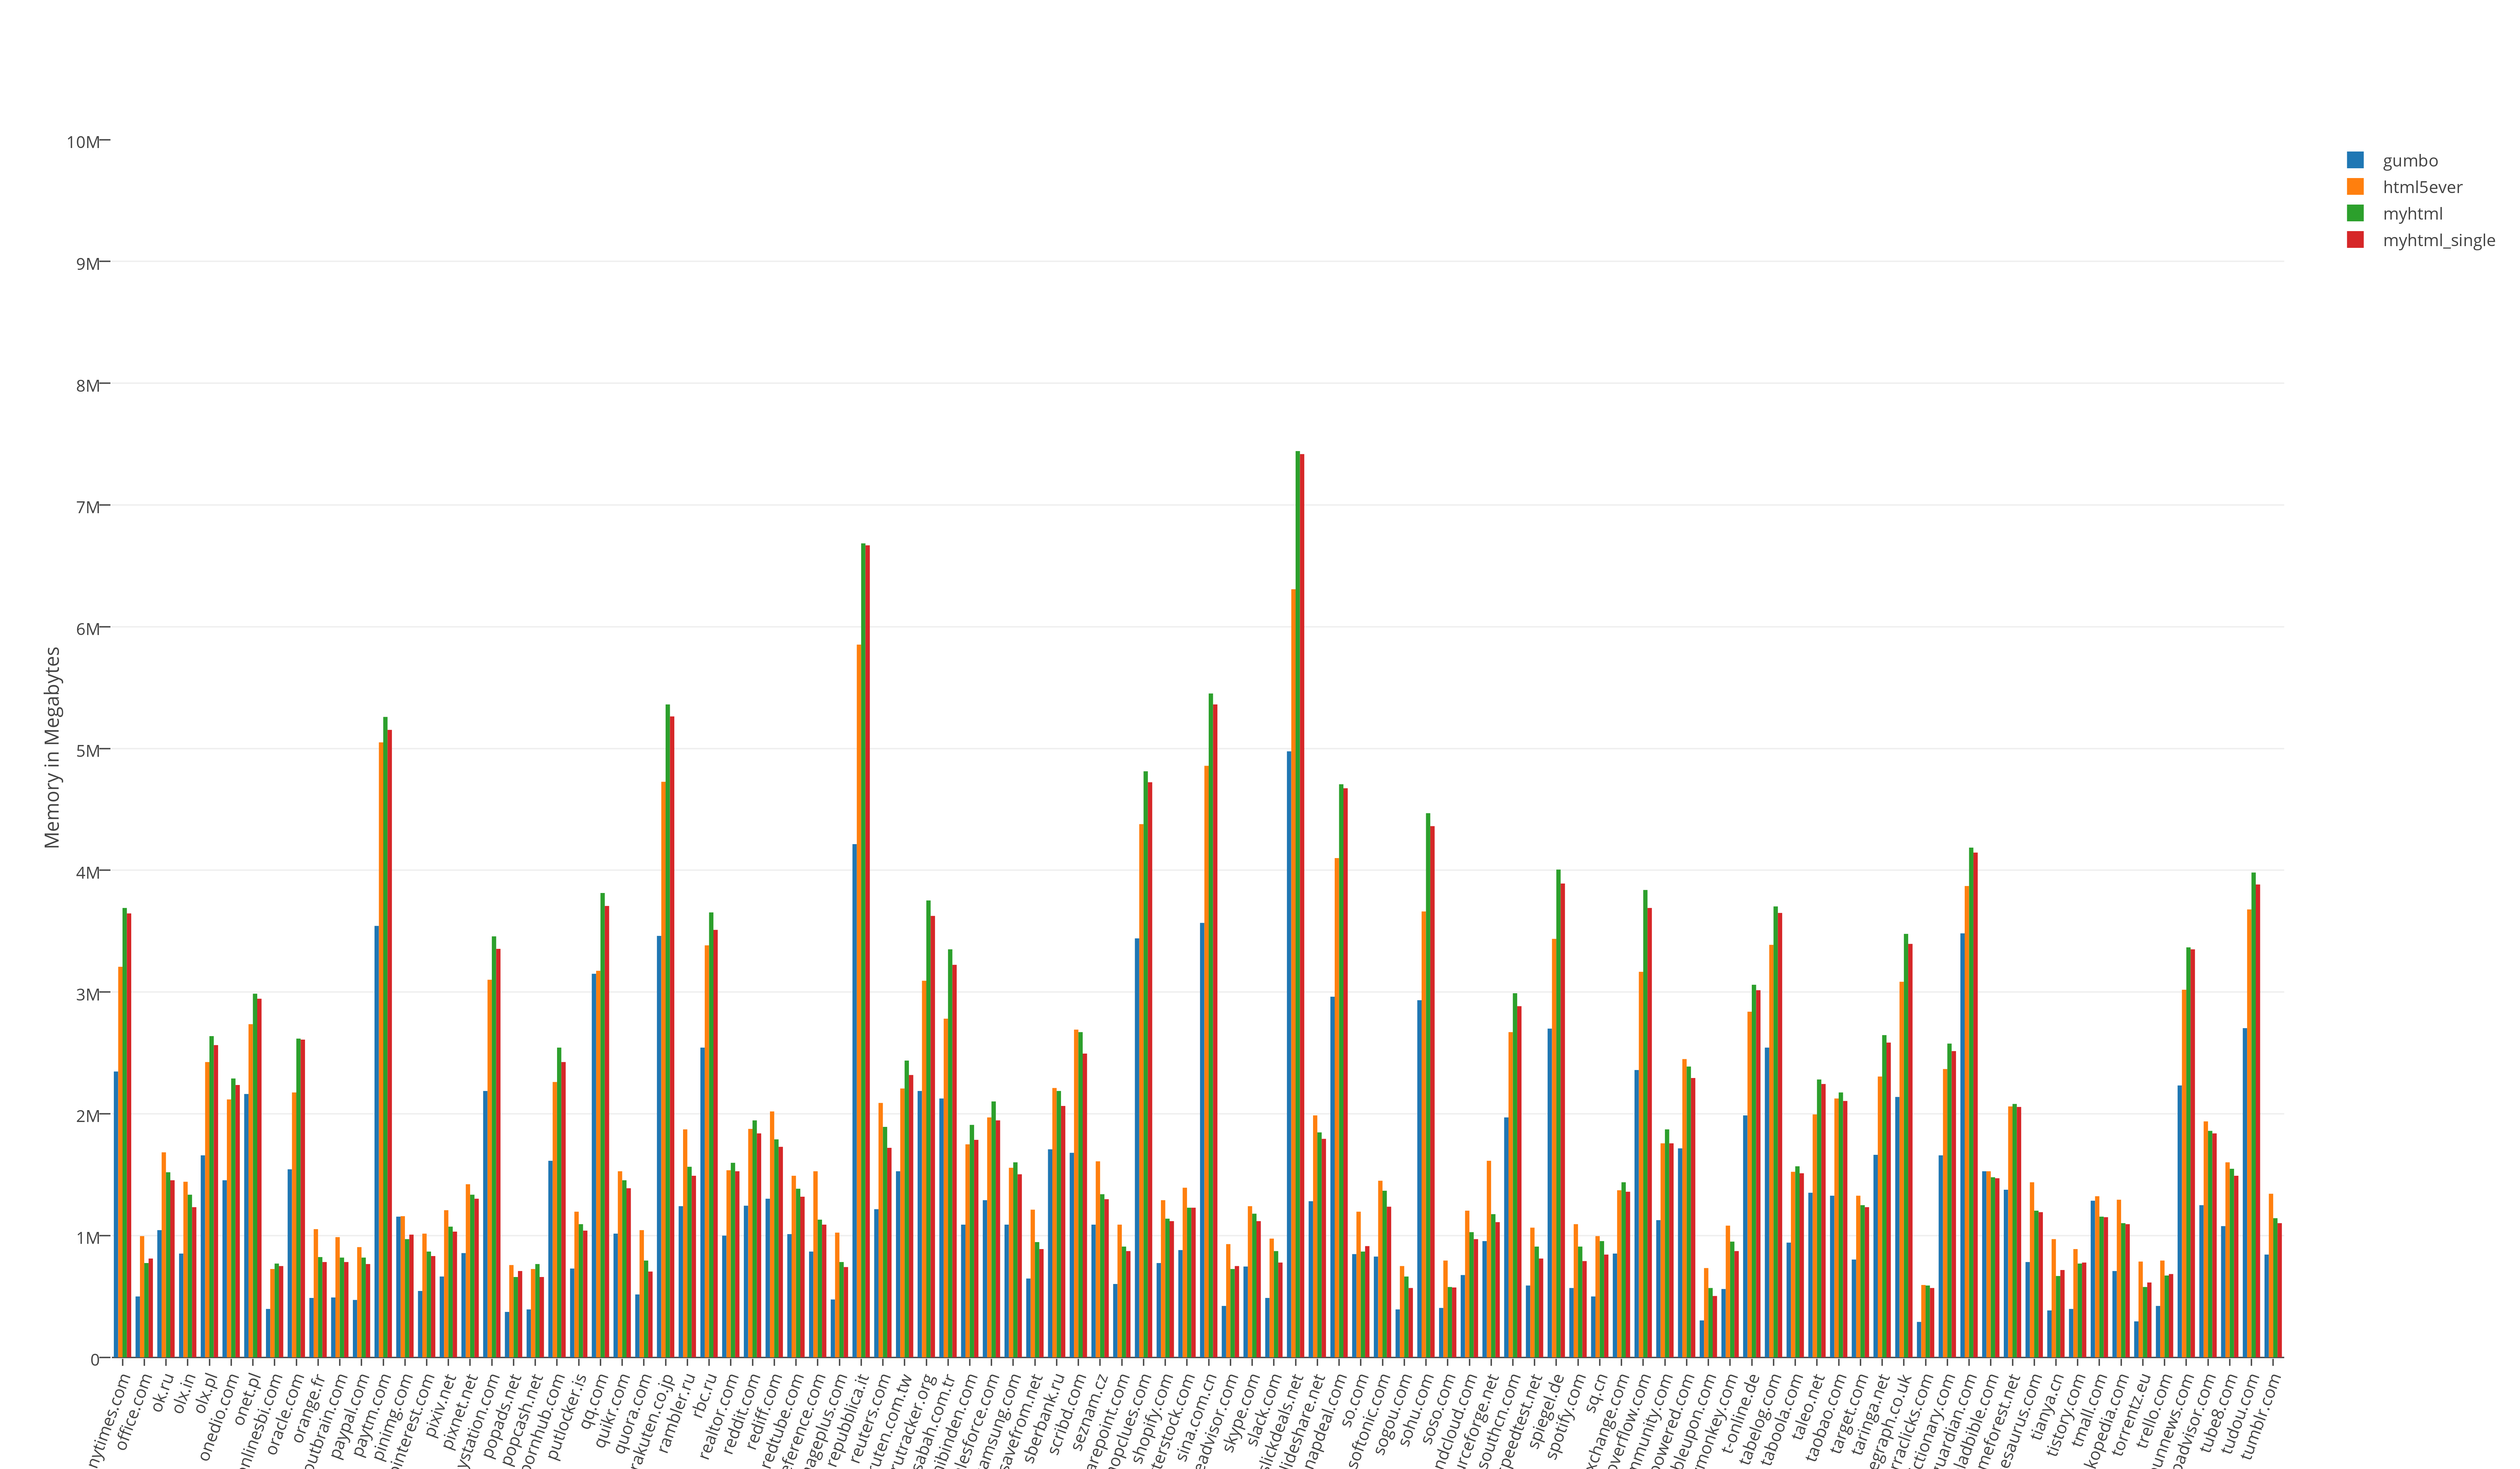

The file beside this chart, header and first rows:
name; gumbo; html5ever; myhtml; myhtml_single
nytimes.com; 2347008; 3207168; 3690496; 3645440
office.com; 499712; 995328; 774144; 811008
ok.ru; 1044480; 1683456; 1519616; 1454080
olx.in; 851968; 1441792; 1335296; 1232896
olx.pl; 1658880; 2424832; 2637824; 2564096
onedio.com; 1454080; 2117632; 2289664; 2236416
onet.pl; 2162688; 2736128; 2985984; 2945024
onlinesbi.com; 397312; 724992; 770048; 749568
oracle.com; 1544192; 2174976; 2617344; 2609152
orange.fr; 487424; 1052672; 823296; 782336
outbrain.com; 491520; 987136; 819200; 782336
paypal.com; 471040; 905216; 819200; 765952
paytm.com; 3543040; 5050368; 5259264; 5152768
pinimg.com; 1155072; 1159168; 970752; 1007616
pinterest.com; 544768; 1015808; 868352; 831488
pixiv.net; 663552; 1208320; 1073152; 1032192
pixnet.net; 856064; 1421312; 1335296; 1302528
playstation.com; 2187264; 3100672; 3457024; 3354624
popads.net; 372736; 757760; 659456; 708608
popcash.net; 393216; 724992; 765952; 659456
pornhub.com; 1613824; 2260992; 2543616; 2424832
putlocker.is; 729088; 1196032; 1093632; 1040384
qq.com; 3149824; 3174400; 3813376; 3706880
quikr.com; 1015808; 1527808; 1454080; 1388544
quora.com; 516096; 1044480; 794624; 704512
rakuten.co.jp; 3461120; 4726784; 5361664; 5263360
rambler.ru; 1241088; 1871872; 1564672; 1490944
rbc.ru; 2543616; 3383296; 3653632; 3510272
realtor.com; 999424; 1536000; 1597440; 1527808
reddit.com; 1245184; 1875968; 1945600; 1839104
rediff.com; 1302528; 2019328; 1789952; 1728512
redtube.com; 1011712; 1490944; 1384448; 1318912
reference.com; 868352; 1527808; 1130496; 1089536
reimageplus.com; 475136; 1024000; 782336; 741376
repubblica.it; 4214784; 5853184; 6684672; 6668288
reuters.com; 1216512; 2088960; 1892352; 1720320
ruten.com.tw; 1527808; 2207744; 2437120; 2318336
rutracker.org; 2187264; 3092480; 3751936; 3624960
sabah.com.tr; 2125824; 2781184; 3350528; 3223552
sahibinden.com; 1089536; 1748992; 1908736; 1785856
salesforce.com; 1290240; 1970176; 2101248; 1945600
samsung.com; 1089536; 1556480; 1601536; 1503232
savefrom.net; 647168; 1212416; 946176; 888832
sberbank.ru; 1708032; 2211840; 2187264; 2064384
scribd.com; 1679360; 2691072; 2670592; 2494464
seznam.cz; 1089536; 1609728; 1339392; 1298432
sharepoint.com; 602112; 1089536; 909312; 872448
shopclues.com; 3440640; 4378624; 4812800; 4722688
shopify.com; 774144; 1290240; 1138688; 1118208
shutterstock.com; 880640; 1392640; 1228800; 1228800
sina.com.cn; 3567616; 4857856; 5451776; 5361664
siteadvisor.com; 421888; 929792; 724992; 749568
skype.com; 745472; 1241088; 1179648; 1118208
slack.com; 487424; 974848; 872448; 778240
slickdeals.net; 4976640; 6307840; 7442432; 7417856
slideshare.net; 1282048; 1986560; 1847296; 1794048
snapdeal.com; 2961408; 4100096; 4706304; 4673536
so.com; 847872; 1196032; 868352; 913408
softonic.com; 827392; 1449984; 1368064; 1236992
sogou.com; 393216; 749568; 663552; 569344
... 40 more rows
